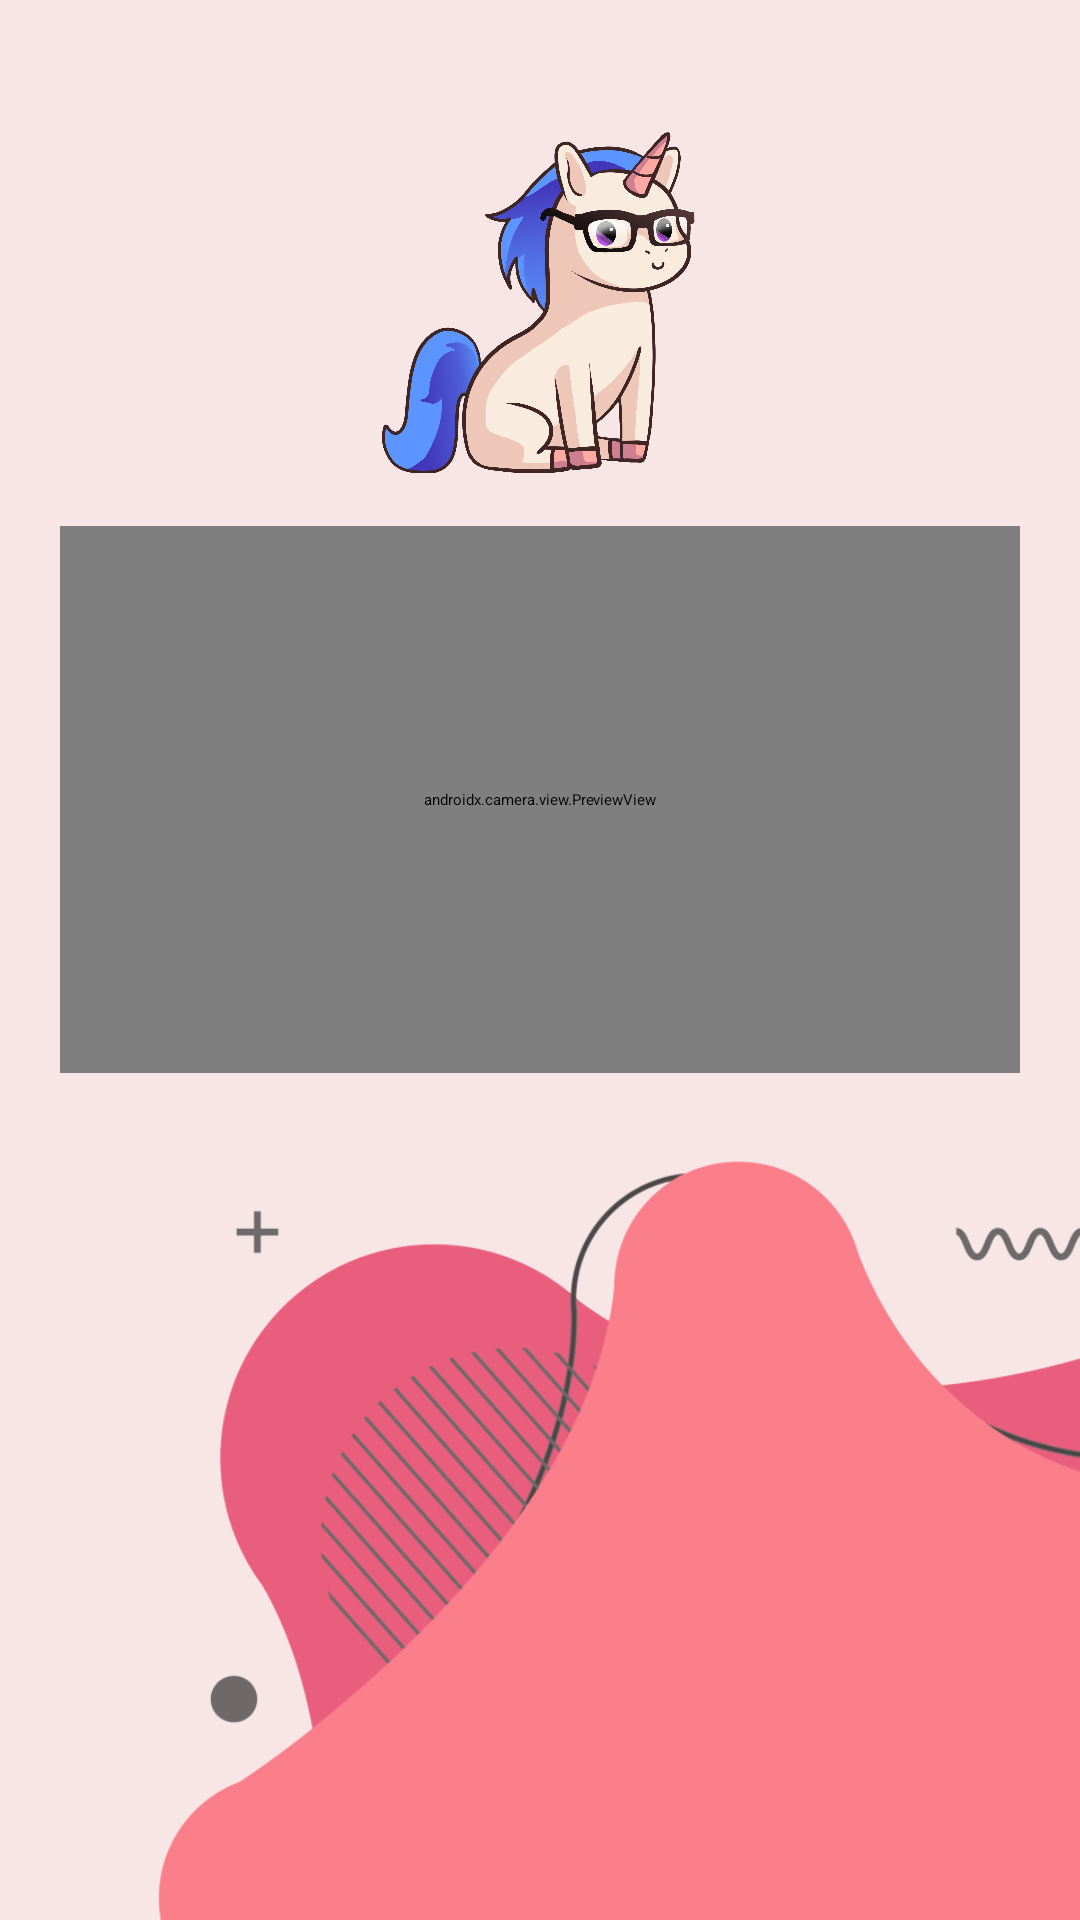

Layout XML and referenced resources for this Android screen:
<!-- AndroidManifest.xml: application theme Theme.UniApp -->
<!-- res/layout/read_qr_page.xml -->
<?xml version="1.0" encoding="utf-8"?>
<RelativeLayout xmlns:android="http://schemas.android.com/apk/res/android"
    xmlns:tools="http://schemas.android.com/tools"
    android:layout_width="match_parent"
    android:layout_height="match_parent"
    android:background="#F8E6E7"
    tools:context=".ReadQrPageActivity">

    <androidx.appcompat.widget.Toolbar
        android:id="@+id/toolbar"
        android:layout_width="match_parent"
        android:layout_height="?attr/actionBarSize"
        android:background="@color/white"
        android:theme="?attr/actionBarTheme">

        <androidx.appcompat.widget.AppCompatButton
            android:id="@+id/backButton"
            android:layout_width="48dp"
            android:layout_height="48dp"
            android:layout_gravity="start|center_vertical"
            android:background="@drawable/backicon"
            android:contentDescription="@string/back"
            android:layout_marginStart="8dp"/>


        <TextView
            android:id="@+id/toolbar_title"
            android:layout_width="wrap_content"
            android:layout_height="wrap_content"
            android:layout_gravity="center"
            android:text="@string/readqrcodepage"
            android:textColor="@color/black"
            android:textSize="20sp" />
    </androidx.appcompat.widget.Toolbar>


    <ImageView
        android:id="@+id/unicorn_image_stud"
        android:layout_width="157dp"
        android:layout_height="161dp"
        android:layout_below="@id/toolbar"
        android:layout_alignParentStart="true"
        android:layout_alignParentEnd="true"
        android:layout_marginStart="127dp"
        android:layout_marginTop="20dp"
        android:layout_marginEnd="127dp"
        android:src="@drawable/unicorno_prova_prof" />

    <androidx.camera.view.PreviewView
        android:id="@+id/preview_view"
        android:layout_width="match_parent"
        android:layout_height="0dp"
        android:layout_below="@id/unicorn_image_stud"
        android:layout_above="@id/background_bottom"
        android:layout_marginTop="-6dp"
        android:layout_marginBottom="20dp"
        android:layout_marginHorizontal="20dp"
        android:adjustViewBounds="true" />

    <ImageView
        android:id="@+id/background_bottom"
        android:layout_width="312dp"
        android:layout_height="265dp"
        android:layout_alignParentEnd="true"
        android:layout_alignParentBottom="true"
        android:layout_marginEnd="-2dp"
        android:layout_marginBottom="-3dp"
        android:alpha="0.7"
        android:scaleType="fitXY"
        android:src="@drawable/banners_liquid_shapes_modern_graphic_elements_png" />

</RelativeLayout>
<!-- resources referenced by this layout -->
<resources>
  <color name="black">#000000</color>
  <color name="white">#FFFFFF</color>
  <!-- drawable banners_liquid_shapes_modern_graphic_elements_png: png bitmap (drawable, 65441 bytes) -->
  <!-- drawable unicorno_prova_prof: png bitmap (drawable, 411476 bytes) -->
  <string name="back">Back</string>
  <string name="readqrcodepage">ReadQRCodePage</string>
</resources>
